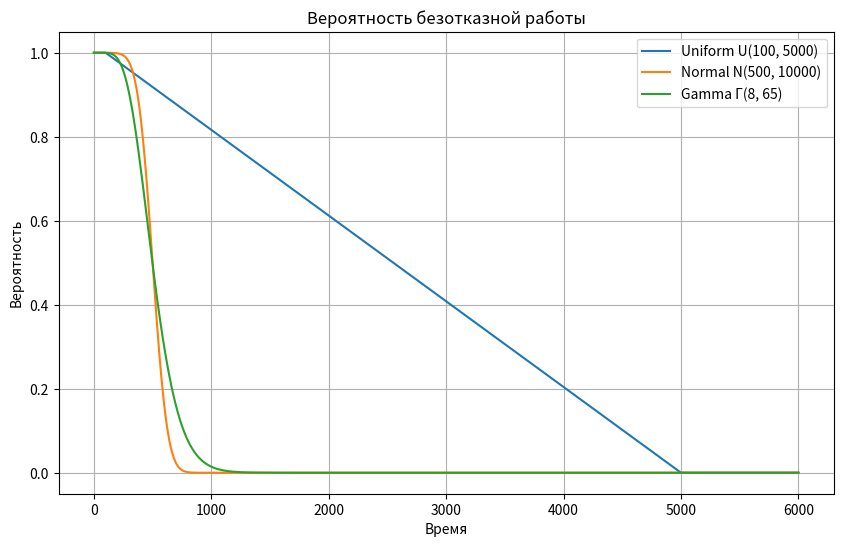
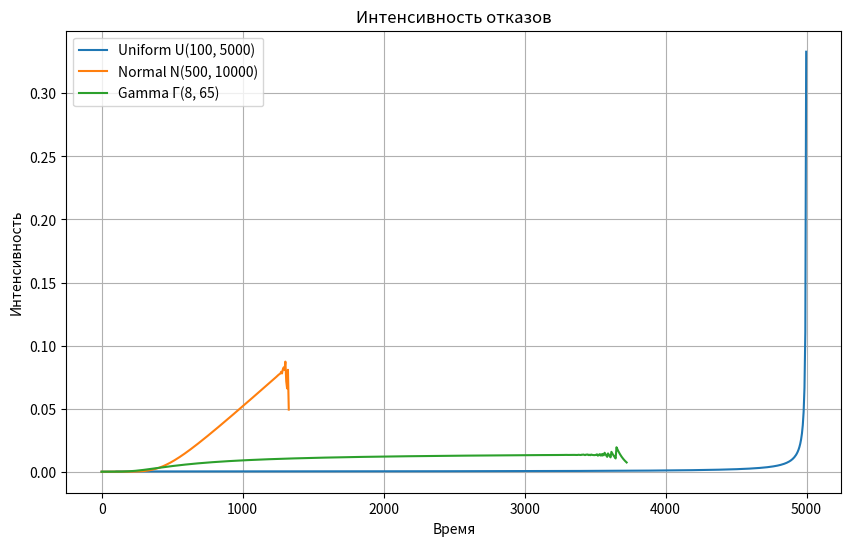
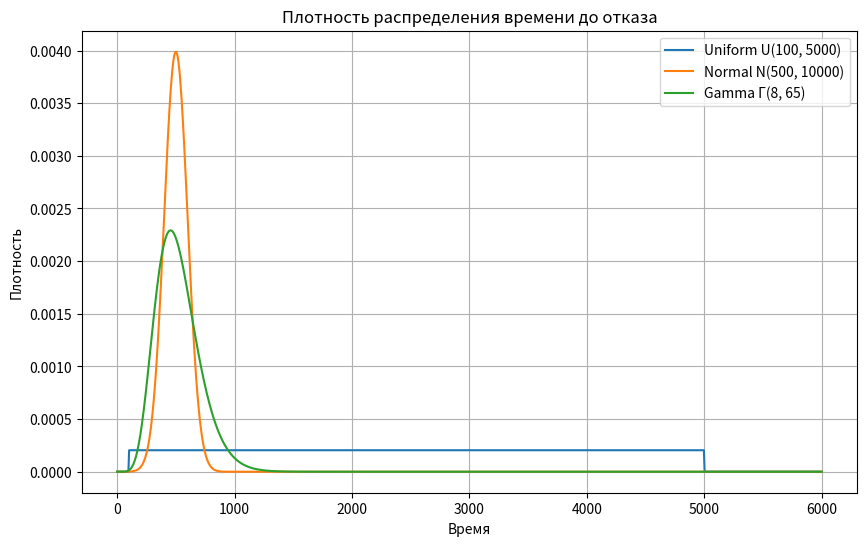
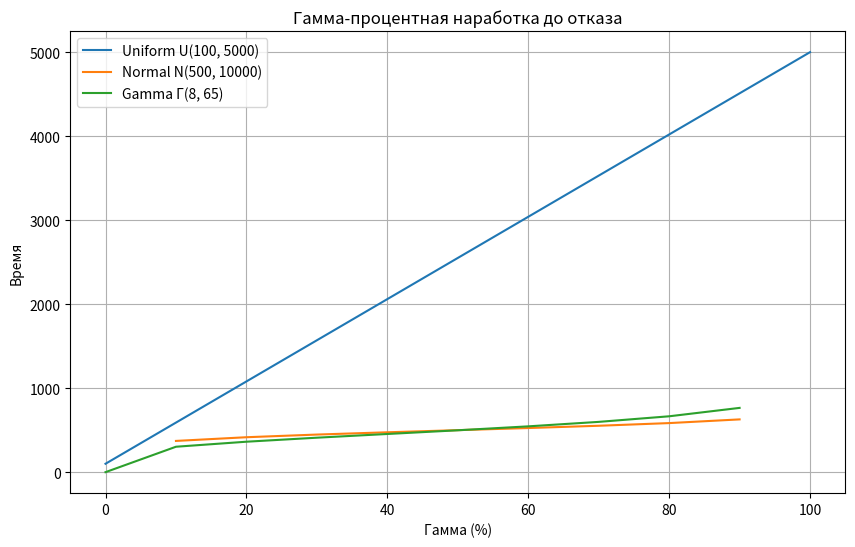

These figures' Python source, in order:
import numpy as np
import scipy.stats as stats
import matplotlib.pyplot as plt

# Параметры распределений для 10 варианта
a1, b1 = 100, 5000  # Равномерное распределение U(100, 5000)
mu2, sigma2 = 500, np.sqrt(10000)  # Нормальное распределение N(500, 10000)
k3, theta3 = 8, 65  # Гамма-распределение Γ(8, 65)

# 1. Вероятность безотказной работы (Функция надежности)
def reliability_uniform(t, a, b):
    return 1 - stats.uniform.cdf(t, loc=a, scale=b-a)

def reliability_normal(t, mu, sigma):
    return 1 - stats.norm.cdf(t, loc=mu, scale=sigma)

def reliability_gamma(t, k, theta):
    return 1 - stats.gamma.cdf(t, a=k, scale=theta)

# 2. Средняя наработка до отказа (Математическое ожидание)
mean_uniform = (a1 + b1) / 2
mean_normal = mu2
mean_gamma = k3 * theta3

# 3. Дисперсия и среднее квадратическое отклонение
var_uniform = (b1 - a1)**2 / 12
std_uniform = np.sqrt(var_uniform)

var_normal = sigma2**2
std_normal = sigma2

var_gamma = k3 * theta3**2
std_gamma = np.sqrt(var_gamma)

# 4. Интенсивность отказов
def failure_rate_uniform(t, a, b):
    return stats.uniform.pdf(t, loc=a, scale=b-a) / reliability_uniform(t, a, b)

def failure_rate_normal(t, mu, sigma):
    return stats.norm.pdf(t, loc=mu, scale=sigma) / reliability_normal(t, mu, sigma)

def failure_rate_gamma(t, k, theta):
    return stats.gamma.pdf(t, a=k, scale=theta) / reliability_gamma(t, k, theta)

# 5. Плотность распределения времени до отказа
def pdf_uniform(t, a, b):
    return stats.uniform.pdf(t, loc=a, scale=b-a)

def pdf_normal(t, mu, sigma):
    return stats.norm.pdf(t, loc=mu, scale=sigma)

def pdf_gamma(t, k, theta):
    return stats.gamma.pdf(t, a=k, scale=theta)

# 6. Гамма-процентная наработка до отказа
def gamma_percentile_uniform(gamma, a, b):
    return stats.uniform.ppf(gamma/100, loc=a, scale=b-a)

def gamma_percentile_normal(gamma, mu, sigma):
    return stats.norm.ppf(gamma/100, loc=mu, scale=sigma)

def gamma_percentile_gamma(gamma, k, theta):
    return stats.gamma.ppf(gamma/100, a=k, scale=theta)

# Графики
t = np.linspace(0, 6000, 1000)

# Вероятность безотказной работы
plt.figure(figsize=(10, 6))
plt.plot(t, reliability_uniform(t, a1, b1), label='Uniform U(100, 5000)')
plt.plot(t, reliability_normal(t, mu2, sigma2), label='Normal N(500, 10000)')
plt.plot(t, reliability_gamma(t, k3, theta3), label='Gamma Γ(8, 65)')
plt.title('Вероятность безотказной работы')
plt.xlabel('Время')
plt.ylabel('Вероятность')
plt.legend()
plt.grid()
plt.show()

# Интенсивность отказов
plt.figure(figsize=(10, 6))
plt.plot(t, failure_rate_uniform(t, a1, b1), label='Uniform U(100, 5000)')
plt.plot(t, failure_rate_normal(t, mu2, sigma2), label='Normal N(500, 10000)')
plt.plot(t, failure_rate_gamma(t, k3, theta3), label='Gamma Γ(8, 65)')
plt.title('Интенсивность отказов')
plt.xlabel('Время')
plt.ylabel('Интенсивность')
plt.legend()
plt.grid()

# Плотность распределения времени до отказа
plt.figure(figsize=(10, 6))
plt.plot(t, pdf_uniform(t, a1, b1), label='Uniform U(100, 5000)')
plt.plot(t, pdf_normal(t, mu2, sigma2), label='Normal N(500, 10000)')
plt.plot(t, pdf_gamma(t, k3, theta3), label='Gamma Γ(8, 65)')
plt.title('Плотность распределения времени до отказа')
plt.xlabel('Время')
plt.ylabel('Плотность')
plt.legend()
plt.grid()

# Гамма-процентная наработка до отказа
gamma_values = np.arange(0, 101, 10)
gamma_percentiles_uniform = [gamma_percentile_uniform(g, a1, b1) for g in gamma_values]
gamma_percentiles_normal = [gamma_percentile_normal(g, mu2, sigma2) for g in gamma_values]
gamma_percentiles_gamma = [gamma_percentile_gamma(g, k3, theta3) for g in gamma_values]

plt.figure(figsize=(10, 6))
plt.plot(gamma_values, gamma_percentiles_uniform, label='Uniform U(100, 5000)')
plt.plot(gamma_values, gamma_percentiles_normal, label='Normal N(500, 10000)')
plt.plot(gamma_values, gamma_percentiles_gamma, label='Gamma Γ(8, 65)')
plt.title('Гамма-процентная наработка до отказа')
plt.xlabel('Гамма (%)')
plt.ylabel('Время')
plt.legend()
plt.grid()


# Вывод результатов
print("Средняя наработка до отказа:")
print(f"Uniform U(100, 5000): {mean_uniform}")
print(f"Normal N(500, 10000): {mean_normal}")
print(f"Gamma Γ(8, 65): {mean_gamma}")

print("\nДисперсия и среднее квадратическое отклонение:")
print(f"Uniform U(100, 5000): Дисперсия = {var_uniform}, СКО = {std_uniform}")
print(f"Normal N(500, 10000): Дисперсия = {var_normal}, СКО = {std_normal}")
print(f"Gamma Γ(8, 65): Дисперсия = {var_gamma}, СКО = {std_gamma}")

plt.show()
